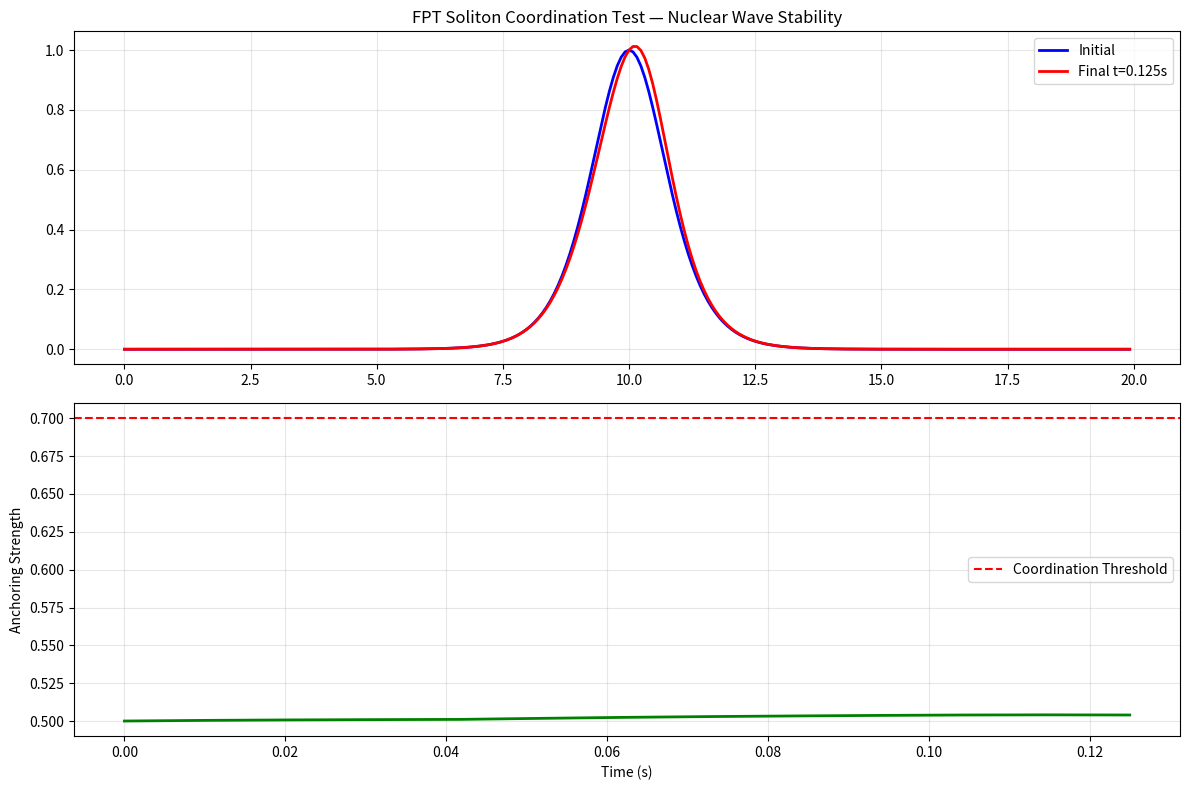

Here is the Python script that generated this plot: (Note: this script raises an exception after producing the figure.)
import numpy as np
from scipy.fft import fft, ifft
import matplotlib.pyplot as plt
from pathlib import Path

class SolitonCoordinationTest:
    def __init__(self, L=20, N=256, gamma=0.1, delta=0.1, beta=0.5, f=79.79, T=0.125, dt=0.001):
        self.L, self.N, self.dx = L, N, L/N
        self.x = np.linspace(0, L, N, endpoint=False)
        self.k = 2*np.pi*np.fft.fftfreq(N, d=self.dx)
        self.gamma, self.delta, self.beta = gamma, delta, beta
        self.omega = 2*np.pi*f
        self.T, self.dt, self.steps = T, dt, int(T/dt)
        self.u_history = []
        self.anchoring_history = []

    def initial_condition(self, amplitude=1.0, width=1.0):
        center = self.L / 2
        self.u = amplitude * (1 / np.cosh((self.x - center) / width))**2
        self.u_initial = self.u.copy()
        return self.u

    def rhs(self, u, t):
        ux = np.real(ifft(1j * self.k * fft(u)))
        uxxx = np.real(ifft((1j * self.k)**3 * fft(u)))
        return -u*ux + self.gamma*u - self.delta**2*uxxx - self.beta*np.sin(self.omega*t)*ux

    def integrate(self):
        for n in range(self.steps):
            t = n * self.dt
            k1 = self.rhs(self.u, t)
            k2 = self.rhs(self.u + 0.5*self.dt*k1, t + 0.5*self.dt)
            k3 = self.rhs(self.u + 0.5*self.dt*k2, t + 0.5*self.dt)
            k4 = self.rhs(self.u + self.dt*k3, t + self.dt)
            self.u += (self.dt/6)*(k1 + 2*k2 + 2*k3 + k4)
            if n % 10 == 0:
                self.u_history.append(self.u.copy())
                self.anchoring_history.append(self.calculate_anchoring())

    def calculate_anchoring(self):
        amp_ratio = np.max(np.abs(self.u)) / np.max(np.abs(self.u_initial))
        width_initial = np.sqrt(np.sum((self.x - self.L/2)**2 * self.u_initial**2) / np.sum(self.u_initial**2))
        width = np.sqrt(np.sum((self.x - self.L/2)**2 * self.u**2) / np.sum(self.u**2))
        spreading_factor = 1.0 / (1.0 + width_initial/width)
        return np.clip(amp_ratio * (1 - spreading_factor), 0, 1)

    def calculate_vhitzee_surplus(self):
        E0 = np.sum(self.u_initial**2) * self.dx
        E_final = np.sum(self.u**2) * self.dx
        E_expected = E0 * np.exp(-2 * self.gamma * self.T)
        return (E_final - E_expected) / E_expected

    def run_and_save(self):
        self.initial_condition()
        self.integrate()
        surplus = self.calculate_vhitzee_surplus()
        anchoring = self.calculate_anchoring()

        # Plot & visualization
        plt.figure(figsize=(12,8))
        plt.subplot(2,1,1)
        plt.plot(self.x, self.u_initial, 'b-', lw=2, label='Initial')
        plt.plot(self.x, self.u, 'r-', lw=2, label='Final t=0.125s')
        plt.title('FPT Soliton Coordination Test — Nuclear Wave Stability')
        plt.legend(); plt.grid(alpha=0.3)

        plt.subplot(2,1,2)
        plt.plot(np.linspace(0,self.T,len(self.anchoring_history)), self.anchoring_history, 'g-', lw=2)
        plt.axhline(0.7, color='r', linestyle='--', label='Coordination Threshold')
        plt.ylabel('Anchoring Strength'); plt.xlabel('Time (s)')
        plt.legend(); plt.grid(alpha=0.3)
        plt.tight_layout()
        plt.savefig('docs/results/soliton_coordination_nuclear.png', dpi=300, bbox_inches='tight')
        plt.close()

        print(f"Vhitzee surplus: {surplus*100:.2f}% | Anchoring: {anchoring:.3f}")

if __name__ == "__main__":
    test = SolitonCoordinationTest()
    test.run_and_save()
